14-way image classification set "images" from GitHub (rchllllll/cp5105-capstone-proj); label vocabulary: book, bottle, bottle variant 2, bottle variant 3, bowl, charger, clock, container, container variant 2, hard disk, mouse, mouse variant 2, spread, stand.

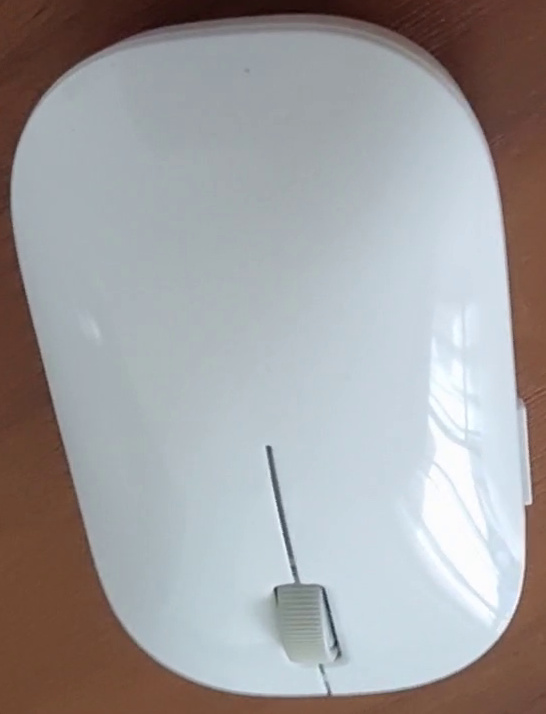
Label: mouse variant 2

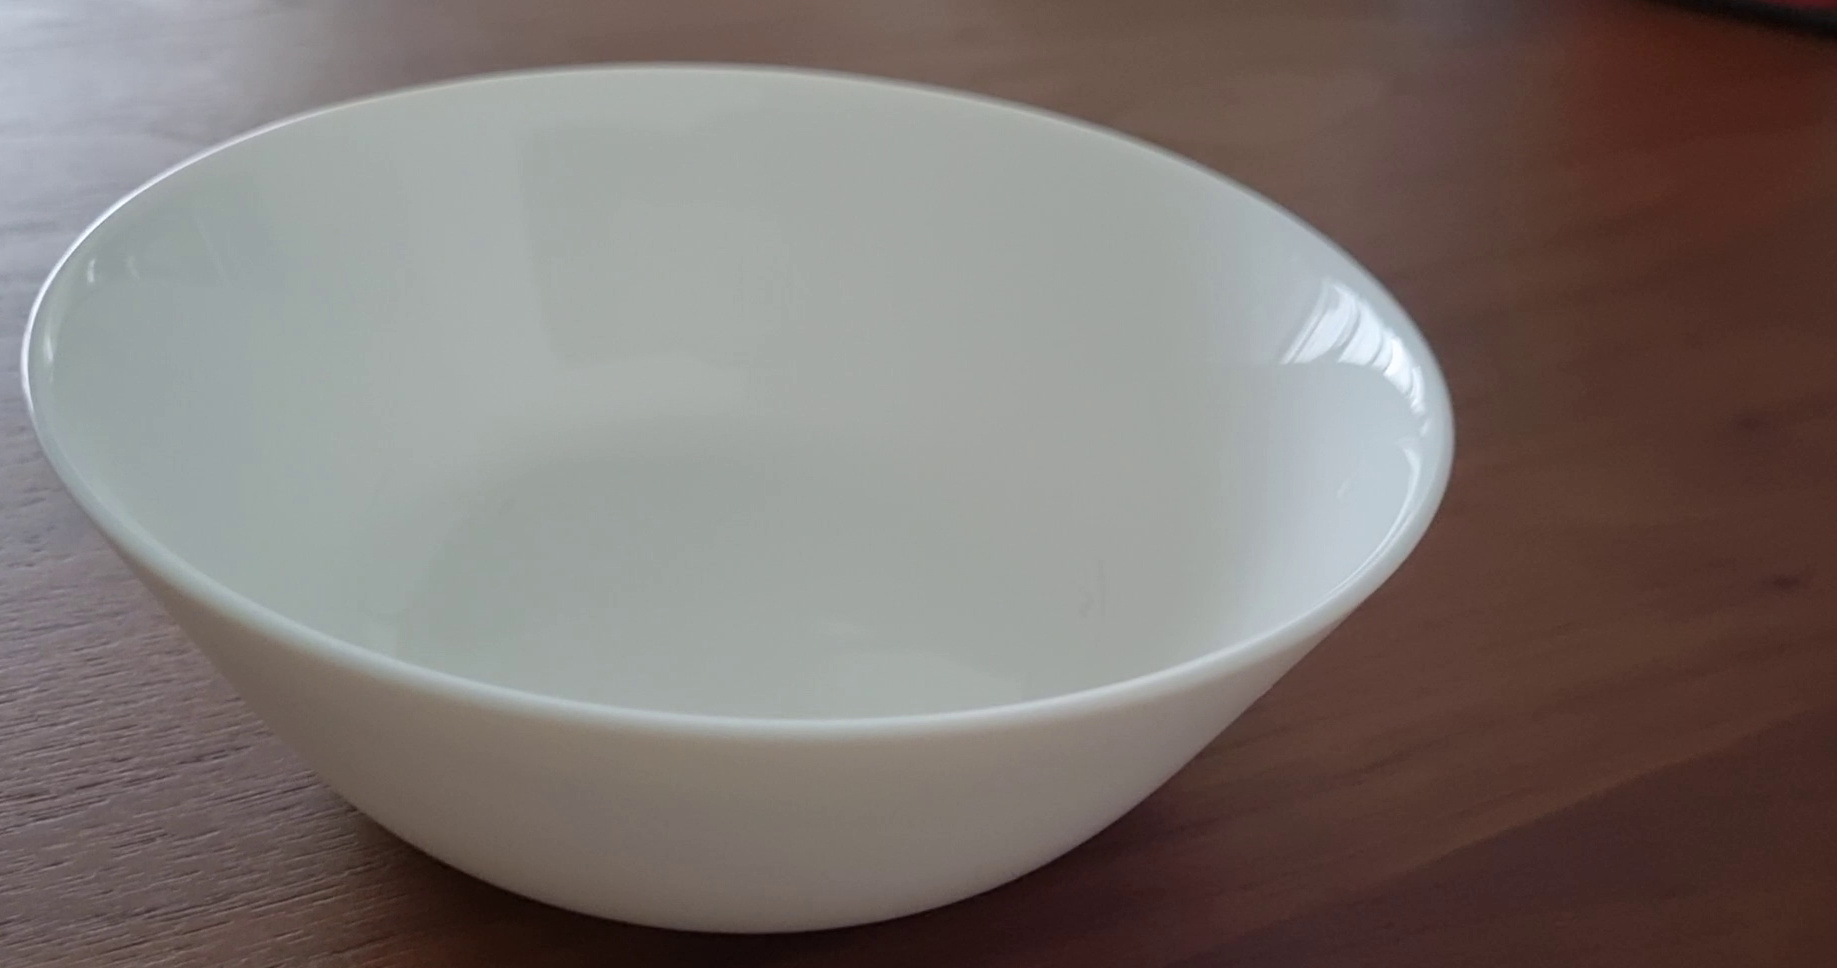
Label: bowl

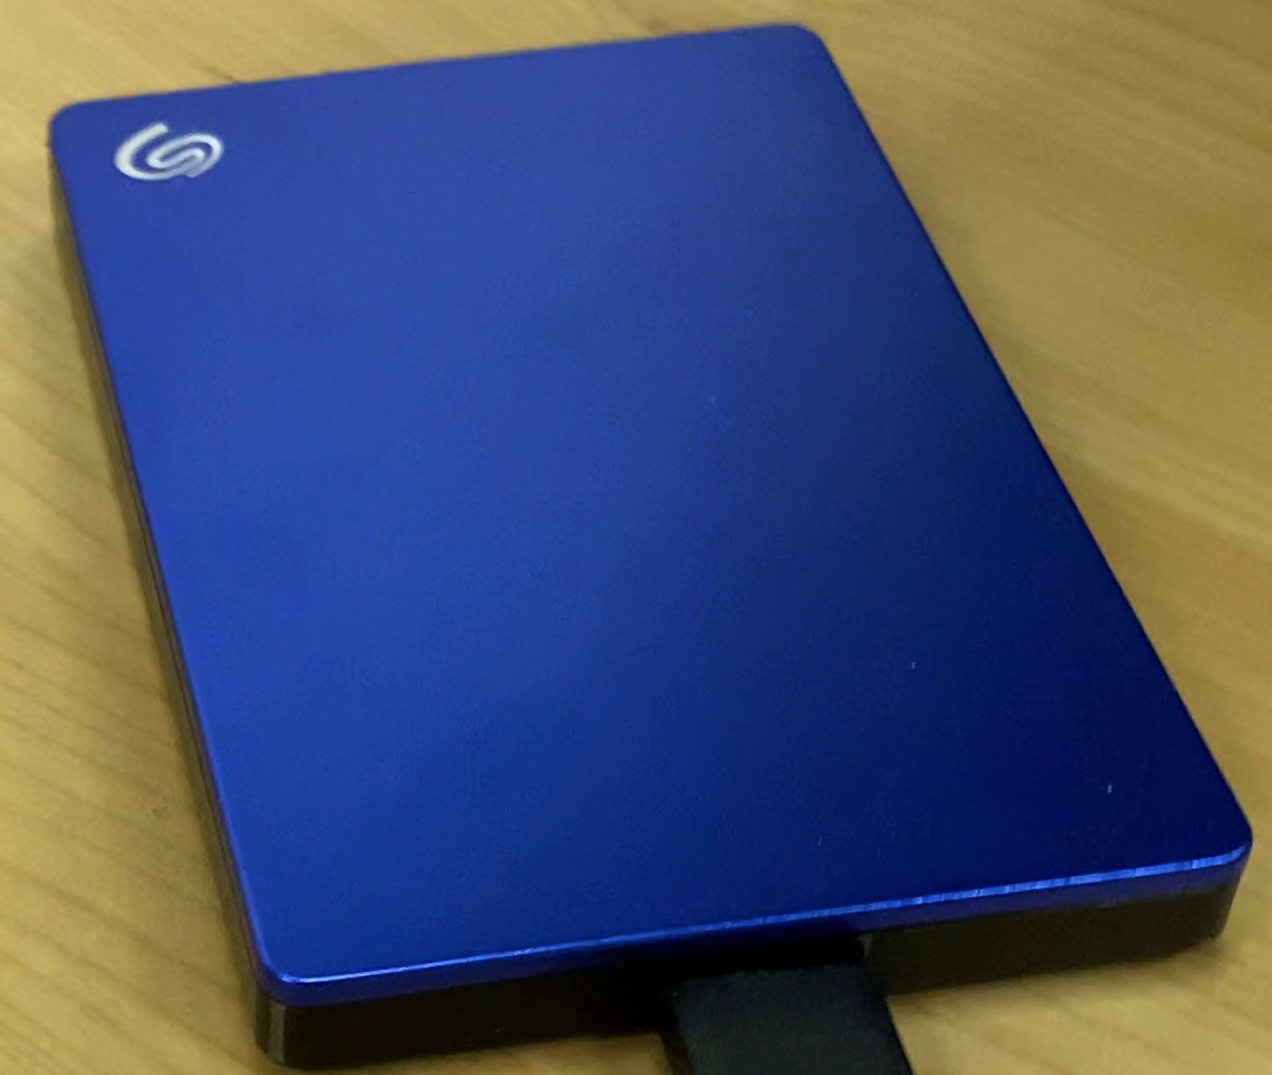
Label: hard disk

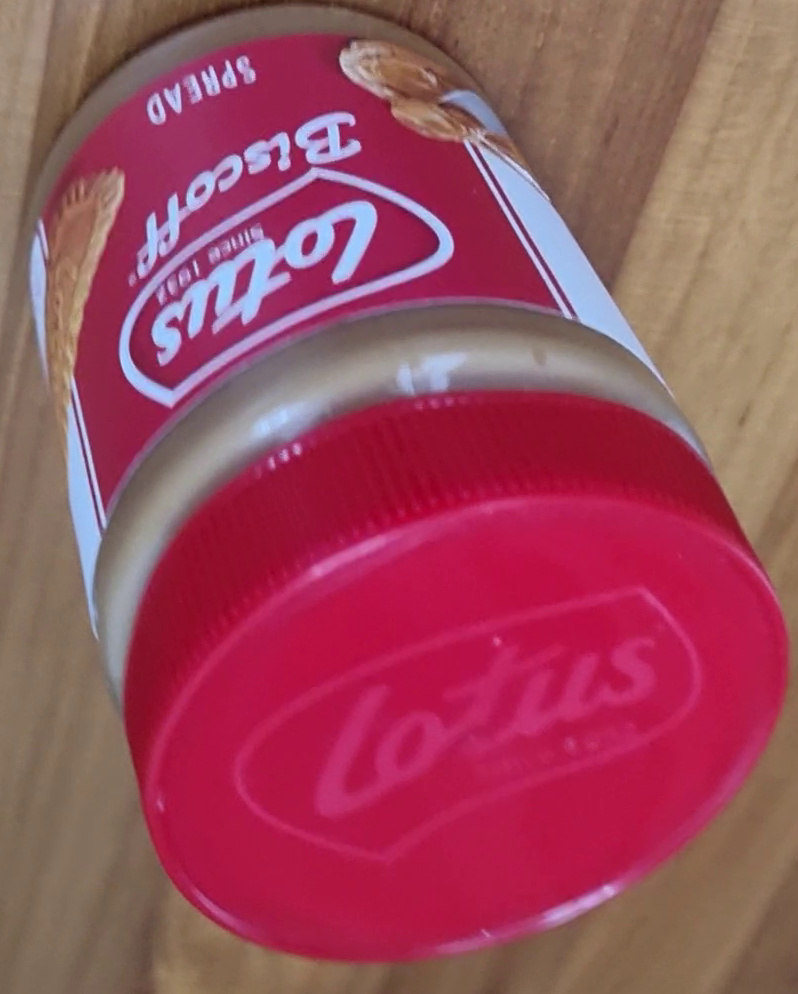
Label: spread

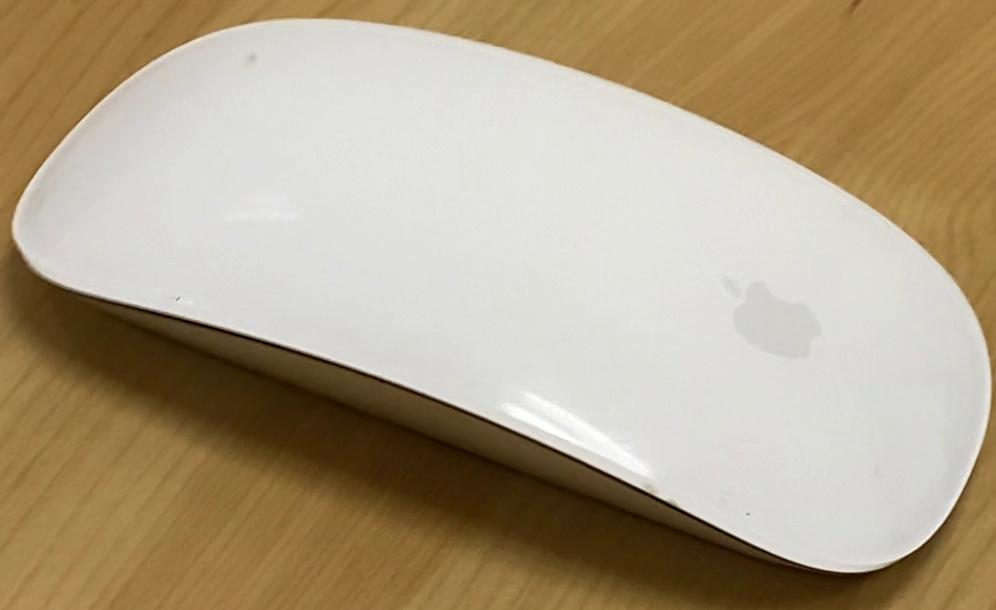
Label: mouse

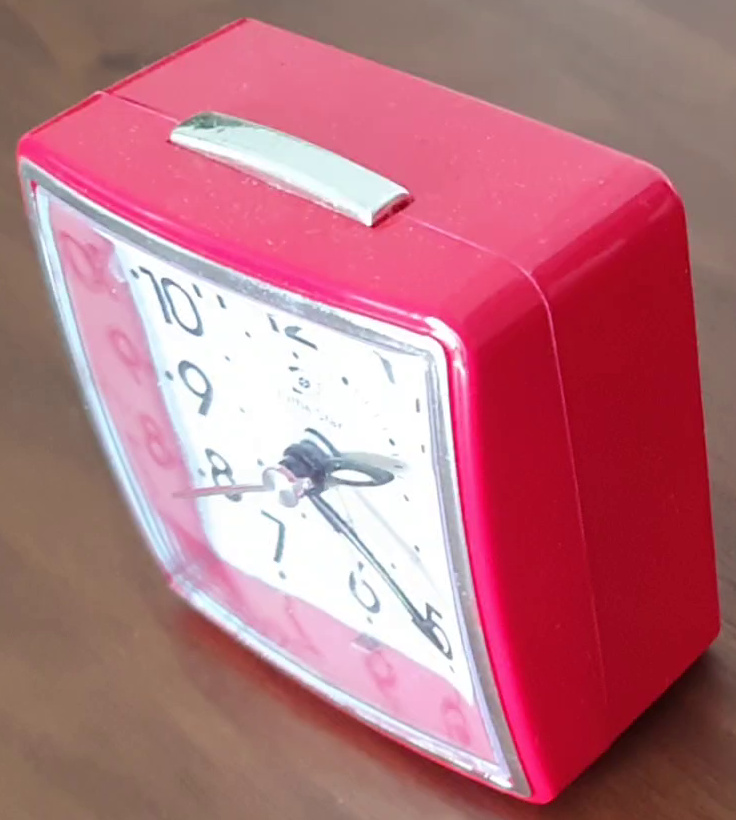
Label: clock
